Run: headless pygame with SDL's dummy video driver; simulated clock (each Clock.tick advances the game by its frame time, no real sleeping); random seed 0; keys injected as events and as key.get_pressed() state; mouse plan: one left click at the window centre at the start of phase 2, then a move to the lower-right quarter at the start of phase 3.
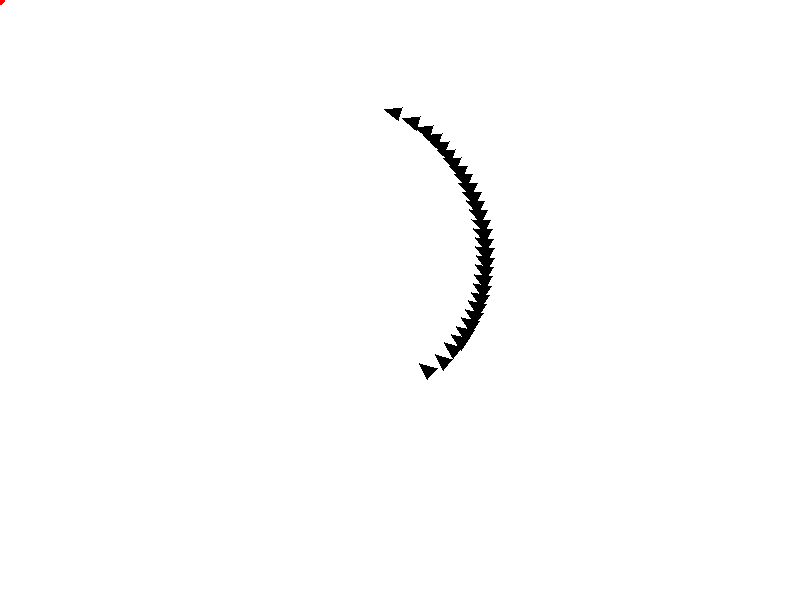
Frame 1 of 4 · flips 1–60 · no input
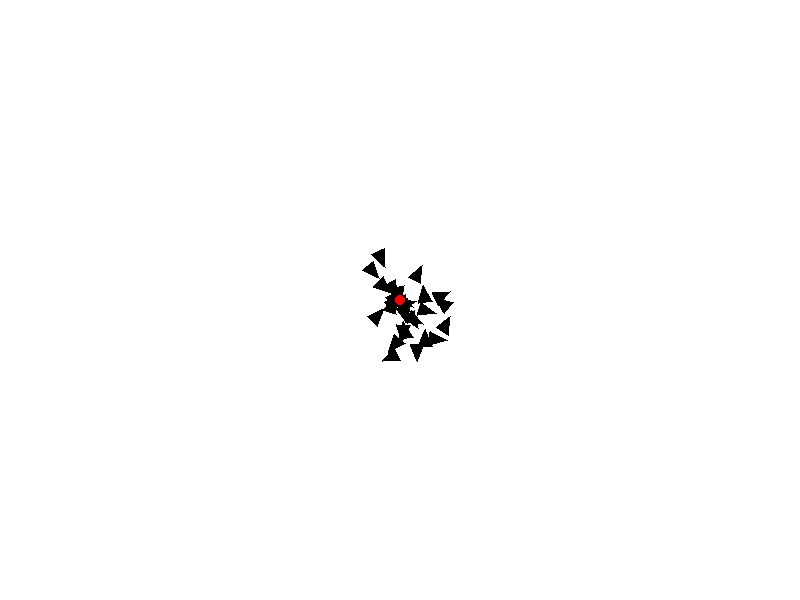
Frame 2 of 4 · flips 61–180 · clicked the window centre · tapped SPACE, RETURN · held RIGHT (→), D
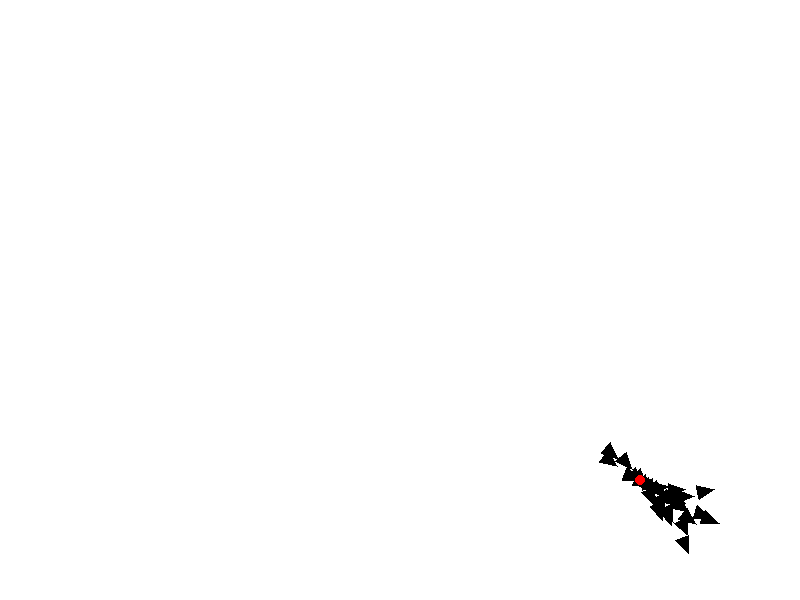
Frame 3 of 4 · flips 181–300 · moved the mouse to the lower-right quarter · held DOWN (↓), S
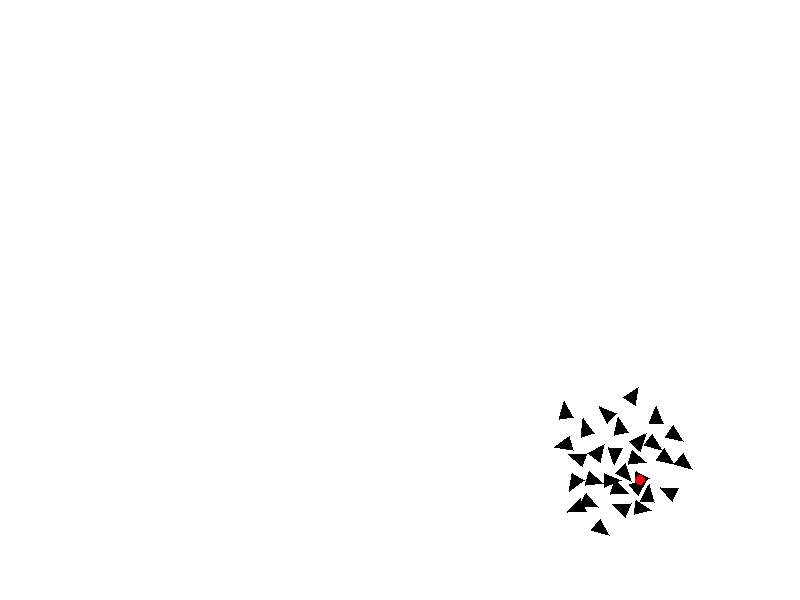
Frame 4 of 4 · flips 301–420 · held LEFT (←), A, UP (↑), W

The pygame program that drew these frames:

import pygame
import sys
import random
import math
from pygame.math import Vector2

# Configurações da tela
WIDTH = 800
HEIGHT = 600

# Cores
WHITE = (255, 255, 255)
RED = (255, 0, 0)
BLACK = (0, 0, 0)
YELLOW = (255, 255, 0)

# Constantes
NUMBER_AGENTS = 30
AGENT_RADIUS = 10
ARC_RADIUS = 200
ARC_ANGLE = 90

class Agent:
    def __init__(self, position):
        self.position = position
        self.velocity = Vector2(0, 0)
        self.acceleration = Vector2(0, 0)
        self.max_speed = 3
        self.max_force = 0.1
        self.heading = 0  # Ângulo de rotação do triângulo

    def seek(self, target):
        desired = target - self.position
        desired = desired.normalize() * self.max_speed
        steering = desired - self.velocity
        steering = self.limit_vector(steering, self.max_force)
        return steering

    def avoid_collision(self, agents):
        avoidance_force = Vector2(0, 0)
        detection_radius = 2 * AGENT_RADIUS

        for other_agent in agents:
            if other_agent != self:
                to_other_agent = other_agent.position - self.position
                distance = to_other_agent.length()

                if 0 < distance < detection_radius:
                    avoidance_force -= to_other_agent.normalize() / distance

        avoidance_force = self.limit_vector(avoidance_force, self.max_force)
        return avoidance_force

    def update(self, target, agents):
        avoidance_force = self.avoid_collision(agents)
        seek_force = self.seek(target)

        self.acceleration = avoidance_force + seek_force
        self.velocity += self.acceleration
        self.velocity = self.limit_vector(self.velocity, self.max_speed)
        self.position += self.velocity

        self.heading = self.velocity.angle_to(Vector2(1, 0))

    def limit_vector(self, vector, max_value):
        if vector.length() > max_value:
            vector = vector.normalize() * max_value
        return vector

    def draw(self, screen):
        v1 = self.position + self.velocity.normalize() * AGENT_RADIUS
        v2 = self.position + self.velocity.normalize().rotate(135) * AGENT_RADIUS
        v3 = self.position + self.velocity.normalize().rotate(-135) * AGENT_RADIUS

        pygame.draw.polygon(screen, BLACK, [v1, v2, v3])


def main():
    pygame.init()
    screen = pygame.display.set_mode((WIDTH, HEIGHT))
    clock = pygame.time.Clock()

    agents = []
    target = Vector2(WIDTH // 2, HEIGHT // 2)

    # Posição central do arco
    arc_center = Vector2(WIDTH // 2, HEIGHT // 2)

    # Criação dos agentes em uma formação de arco
    for i in range(NUMBER_AGENTS):
        angle = math.radians(i / (NUMBER_AGENTS - 1) * ARC_ANGLE - ARC_ANGLE / 2)
        position = Vector2(arc_center.x + ARC_RADIUS * math.cos(angle),
                           arc_center.y + ARC_RADIUS * math.sin(angle))
        agent = Agent(position)
        agents.append(agent)

    while True:
        for event in pygame.event.get():
            if event.type == pygame.QUIT:
                pygame.quit()
                sys.exit()

        screen.fill(WHITE)
        position = pygame.mouse.get_pos()
        target = Vector2(position[0], position[1])
        for agent in agents:
            agent.update(target, agents)
            agent.draw(screen)

        pygame.draw.circle(screen, RED, (int(target.x), int(target.y)), 5)

        pygame.display.flip()
        clock.tick(60)


if __name__ == '__main__':
    main()
